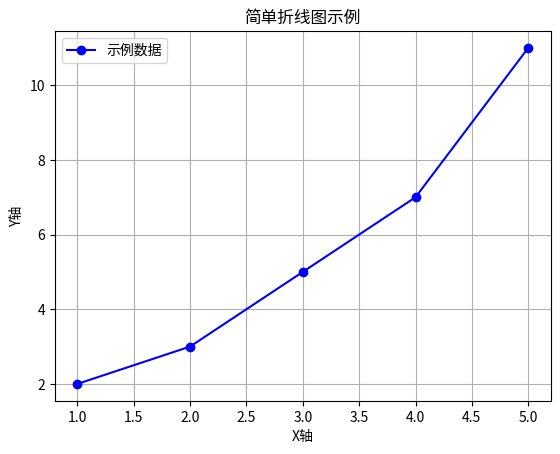

This figure's Python source:
import matplotlib
# matplotlib.use('Agg')  # 或者 'GTK3Agg' 等其他后端
import matplotlib.pyplot as plt

# 示例数据
x = [1, 2, 3, 4, 5]
y = [2, 3, 5, 7, 11]

# 创建折线图
plt.plot(x, y, marker='o', linestyle='-', color='b', label='示例数据')

# 添加标题和标签
plt.title('简单折线图示例')
plt.xlabel('X轴')
plt.ylabel('Y轴')

# 添加图例
plt.legend()

# 显示网格
plt.grid(True)

# 显示图形
plt.show()